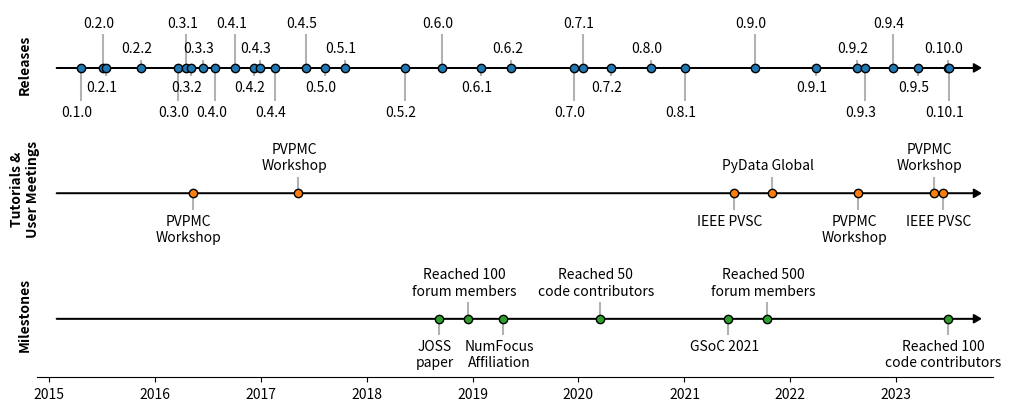

Reproduce this figure in Python.
# -*- coding: utf-8 -*-
"""
Created on Wed May 31 21:18:07 2023

[redacted]
"""

# based on https://matplotlib.org/stable/gallery/lines_bars_and_markers/timeline.html

import matplotlib.pyplot as plt
import numpy as np
import pandas as pd

releases = pd.Series({
    '2023-07-03': 'v0.10.1',
    '2023-06-30': 'v0.10.0',
    '2023-03-18': 'v0.9.5',
    '2022-12-20': 'v0.9.4',
    '2022-09-15': 'v0.9.3',
    '2022-08-19': 'v0.9.2',
    '2022-03-29': 'v0.9.1',
    '2021-09-01': 'v0.9.0',
    '2021-01-04': 'v0.8.1',
    '2020-09-08': 'v0.8.0',
    '2020-04-22': 'v0.7.2',
    '2020-01-17': 'v0.7.1',
    '2019-12-18': 'v0.7.0',
    '2019-05-15': 'v0.6.2',
    '2019-01-31': 'v0.6.1',
    '2018-09-17': 'v0.6.0',
    '2018-05-13': 'v0.5.2',
    '2017-10-17': 'v0.5.1',
    '2017-08-11': 'v0.5.0',
    '2017-06-05': 'v0.4.5',
    '2017-02-18': 'v0.4.4',
    '2016-12-28': 'v0.4.3',
    '2016-12-07': 'v0.4.2',
    '2016-10-05': 'v0.4.1',
    '2016-07-28': 'v0.4.0',
    '2016-06-15': 'v0.3.3',
    '2016-05-03': 'v0.3.2',
    '2016-04-19': 'v0.3.1',
    '2016-03-21': 'v0.3.0',
    '2015-11-13': 'v0.2.2',
    '2015-07-16': 'v0.2.1',
    '2015-07-06': 'v0.2.0',
    '2015-04-20': 'v0.1.0',
})
releases.index = pd.to_datetime(releases.index)
releases = releases.sort_index()

tutorials = pd.Series({
    '2016-05-10': 'PVPMC\nWorkshop',
    '2017-05-10': 'PVPMC\nWorkshop',
    '2021-06-20': 'IEEE PVSC',
    '2021-10-29': 'PyData Global',
    '2022-08-24': 'PVPMC\nWorkshop',
    '2023-05-10': 'PVPMC\nWorkshop',
    '2023-06-11': 'IEEE PVSC',
})

tutorials.index = pd.to_datetime(tutorials.index)
tutorials = tutorials.sort_index()

other_events = pd.Series({
    #'2013-08-30': 'First GitHub commit',
    '2018-09-07': 'JOSS\npaper',
    '2018-12-17': 'Reached 100\nforum members',
    '2019-04-17': 'NumFocus\nAffiliation',
    '2020-03-15': 'Reached 50\ncode contributors',
    '2021-06-01': 'GSoC 2021',  # approximate
    '2021-10-13': 'Reached 500\nforum members',
    '2023-06-28': 'Reached 100\ncode contributors'
})
other_events.index = pd.to_datetime(other_events.index)
other_events = other_events.sort_index()


def make_timeline(dates, labels, levels, dotcolor, ax):
    
    ax.vlines(dates, 0, levels, color="k", ls='-', alpha=0.3)
    ax.plot(dates, np.zeros_like(dates), "o", lw=3, color='k', markerfacecolor=dotcolor)
    for date, label, level in zip(dates, labels, levels):
        ax.annotate(label, xy=(date, level),
                    xytext=(-3, np.sign(level)*3), textcoords="offset points",
                    horizontalalignment="center",
                    verticalalignment="bottom" if level > 0 else "top")
    
    ax.yaxis.set_visible(False)
    ax.spines[["left", "top", "right", "bottom"]].set_visible(False)
    ax.set_ylim(-7, 7)
    ax.margins(y=0.1)


timeline_events = {
    'Releases': releases.str[1:],
    'Tutorials &\nUser Meetings': tutorials,
    'Milestones': other_events,
}

fig, axes = plt.subplots(len(timeline_events), 1, sharex=True, figsize=(10, 4), layout="constrained")

big = np.tile([-4, 4, -1, 1], 100)
little = np.tile([-2, 2], 100)
dotcolors = ['tab:blue', 'tab:orange', 'tab:green']

for (title, events), ax, levels, dotcolor in zip(timeline_events.items(), axes, [big, little, little], dotcolors):
    make_timeline(events.index, events.values, levels[:len(events)], dotcolor, ax)
    
    ax.annotate(title, xy=(releases.index[0], 0),
                xytext=(-40, 3), textcoords="offset points",
                horizontalalignment="center",
                verticalalignment="center",
                rotation=90, fontweight='semibold')

# once all the timeline points are in, we know how long the arrows are:
lim = axes[0].get_xlim()
x1, x2 = lim
buffer = (x2 - x1) / 50
x1 += buffer
x2 -= buffer

for ax in axes:
    ax.xaxis.set_visible(False)
    ax.arrow(x=x1, y=0, dx=x2-x1, dy=0, color='k', width=0.05, head_width=1, head_length=25)

axes[0].set_xlim(*lim)

for ax in axes[:-1]:
    ax.xaxis.set_visible(False)


axes[-1].xaxis.set_visible(True)
axes[-1].spines[["bottom"]].set_visible(True)

plt.savefig('timeline2.pdf')


